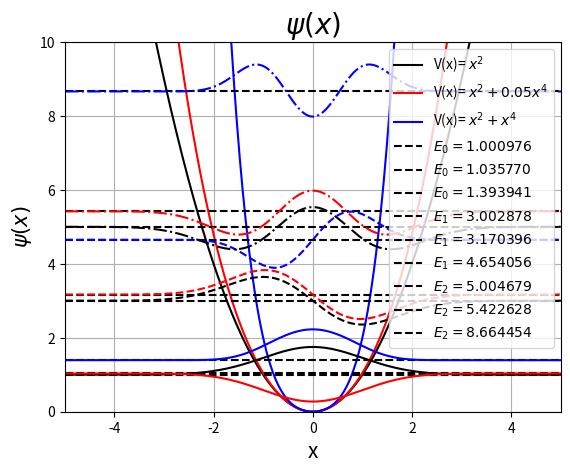

This figure's Python source:
import time
import numpy as np
from scipy.sparse import diags
import  matplotlib.pyplot  as  plt
from scipy.integrate import simpson
from scipy.sparse.linalg import eigsh

start = time.time()

def U(x, g):
    '''
    Potential
    
    Parameter
    ---------
    x : 1darray or float
        array of position or position
    g : float
        coupling constant for quartic term
    
    Return
    ------
    x**2 + g*x**4 : 1darray or float
        potential
    '''
    return x**2 + g*x**4

 
def diag_H(n, h, x, f, m, args=()): 
    '''
    Comupte the lowest eigenvalues and relative eigenvectors
    
    Parameters
    ----------
    n : int
        dimension of matrix
    h : float
        step for derivative
    x : 1darray
        array of position
    f : callable
        function for potential
    m : int
        how many eigenvalues compute
    args : tuple
        extra args to pass to f
    
    Retunr
    ------
    avals : 1darray
        array of eigenvalue
    psi : 2darray
        wave function, psi[:,i] is associated to avals[i]
    '''
 
    P = diags([1, -2, 1], [-1, 0, 1], shape=(n, n))
    V = diags(f(x, *args), 0, shape=(n, n))
    H = -(1/(h**2))*P + V

    aval, avec = eigsh(H, k=m, which='SM')
    
    avals = np.sort(aval)
    avecs = avec[:,aval.argsort()]
    psi   = avecs/np.sqrt(h)
    
    return avals, psi


def E_per(g, m):
    '''
    Vaule of energy for anharmonic oscillator in
    pertubative theory at second order
    
    Parameter
    ---------
    g : float
        coupling constant for quartic term
    m : int
        energetic level
    
    Return
    ------
    E_n : float
        value of energy (x2 because above H = P^2 + V instead of P^2/2 + V)
    '''
    E_n = (m + 0.5) + g*(3/4*(m + 0.5)**2 + 3/16) - g**2 * (17/16*(m + 0.5)**3 + 67/64*(m + 0.5))
    return E_n*2


#===============================================================================
# Computational parameter
#===============================================================================
     
m  = 10                    # how many levels compute
n  = 1000                  # size of matrix
xr = 10                    # bound
xl = -10                   # bound
L  = xr - xl               # dimension of box
h  = (xr - xl)/(n)         # step size
tt = np.linspace(0, n, n)  # array form 0 to n
xp = xl + h*tt             # array of position

#===============================================================================
# Computation
#===============================================================================
    
eig_val_osc, psi_a = diag_H(n, h, xp, U, m, args=(0,)   )        # harmonic oscillator
eig_val_g_p, psi_p = diag_H(n, h, xp, U, m, args=(0.05,))        # anharmonic oscillator with g = 0.05
eig_val_g_1, psi_1 = diag_H(n, h, xp, U, m, args=(1,)   )        # anharmonic oscillator with g = 1
ene_g_p_p_2        = [E_per(0.05, i) for i in range(m)]          # energy with pertubation theory at second order with g = 0.05
ene_g_1_p_2        = [E_per(1, i) for i in range(m)]             # energy with pertubation theory at second order with g = 1

end = time.time()
print(f"Elapsed time: {end-start:.3f} s")

print("Tq & N x^2  & N gx^4 & P gx^4 & N 1x^4 & P 1x^4")
print("-----------------------------------------------")
for i in range(m):
    if 2*i + 1 < 10:
        if 2*i + 1 < 8:
            if 2*i + 1 < 6:
                print(f"{2*i+1}  & {eig_val_osc[i]:.3f}  & {eig_val_g_p[i]:.3f}  & {ene_g_p_p_2[i]:.3f}  & {eig_val_g_1[i]:.3f}  & {ene_g_1_p_2[i]:.3f} ")
            else:
                print(f"{2*i+1}  & {eig_val_osc[i]:.3f}  & {eig_val_g_p[i]:.3f}  & {ene_g_p_p_2[i]:.3f}  & {eig_val_g_1[i]:.3f} & {ene_g_1_p_2[i]:.3f} ")
        else:
            print(f"{2*i+1}  & {eig_val_osc[i]:.3f}  & {eig_val_g_p[i]:.3f} & {ene_g_p_p_2[i]:.3f} & {eig_val_g_1[i]:.3f} & {ene_g_1_p_2[i]:.3f}")
    else:
        print(f"{2*i+1} & {eig_val_osc[i]:.3f} & {eig_val_g_p[i]:.3f} & {ene_g_p_p_2[i]:.3f} & {eig_val_g_1[i]:.3f} & {ene_g_1_p_2[i]:.3f}")

x_n = np.array([simpson(abs(psi_1[:,j])**2 * xp**2, xp) for j in range(m)])
print(x_n)

#===============================================================================
# Save on File
#===============================================================================

"""
teo = np.array([2*i +1  for i in range(m)])

file = open("eig.txt", "w")
file.write("# teo \t eig_val_osc \t eig_val_g_p \t ene_g_p_p_2 \t eig_val_g_1 \t ene_g_1_p_2 \t x_n \n")

for a, b, c, d, e, f, g, in zip(teo, eig_val_osc, eig_val_g_p, ene_g_p_p_2, eig_val_g_1, ene_g_1_p_2, x_n):
    file.write(f"{a} \t {b} \t {c} \t {d} \t {e} \t {f} \t {g} \n")

file.close()
"""

#===============================================================================
# Plot
#===============================================================================

plt.figure(1)
plt.title("$\psi(x)$", fontsize=20)
plt.xlabel('x', fontsize=15)
plt.ylabel('$\psi(x)$', fontsize=15)
plt.grid()
plt.ylim(0, 10)
plt.xlim(-5, 5)
ll = ['-', '--', '-.']

plt.plot(xp, U(xp, 0),    color='black', label='V(x)= $ x^2 $')
plt.plot(xp, U(xp, 0.05), color='red',   label='V(x)= $ x^2 + 0.05x^4$')
plt.plot(xp, U(xp, 1),    color='blue',  label='V(x)= $ x^2 + x^4$')
    
for L in range(3):

    plt.errorbar(xp, psi_a[:,L] + eig_val_osc[L], color='black',fmt=ll[L])
    plt.errorbar(xp, psi_p[:,L] + eig_val_g_p[L], color='red',  fmt=ll[L])
    plt.errorbar(xp, psi_1[:,L] + eig_val_g_1[L], color='blue', fmt=ll[L])

    plt.plot(xp, np.ones(len(xp))*eig_val_osc[L], color='black', linestyle='--', label='$E_{%d}=%f$' %(L, eig_val_osc[L]))
    plt.plot(xp, np.ones(len(xp))*eig_val_g_p[L], color='black', linestyle='--', label='$E_{%d}=%f$' %(L, eig_val_g_p[L]))
    plt.plot(xp, np.ones(len(xp))*eig_val_g_1[L], color='black', linestyle='--', label='$E_{%d}=%f$' %(L, eig_val_g_1[L]))

plt.legend(loc='best')


plt.show()
